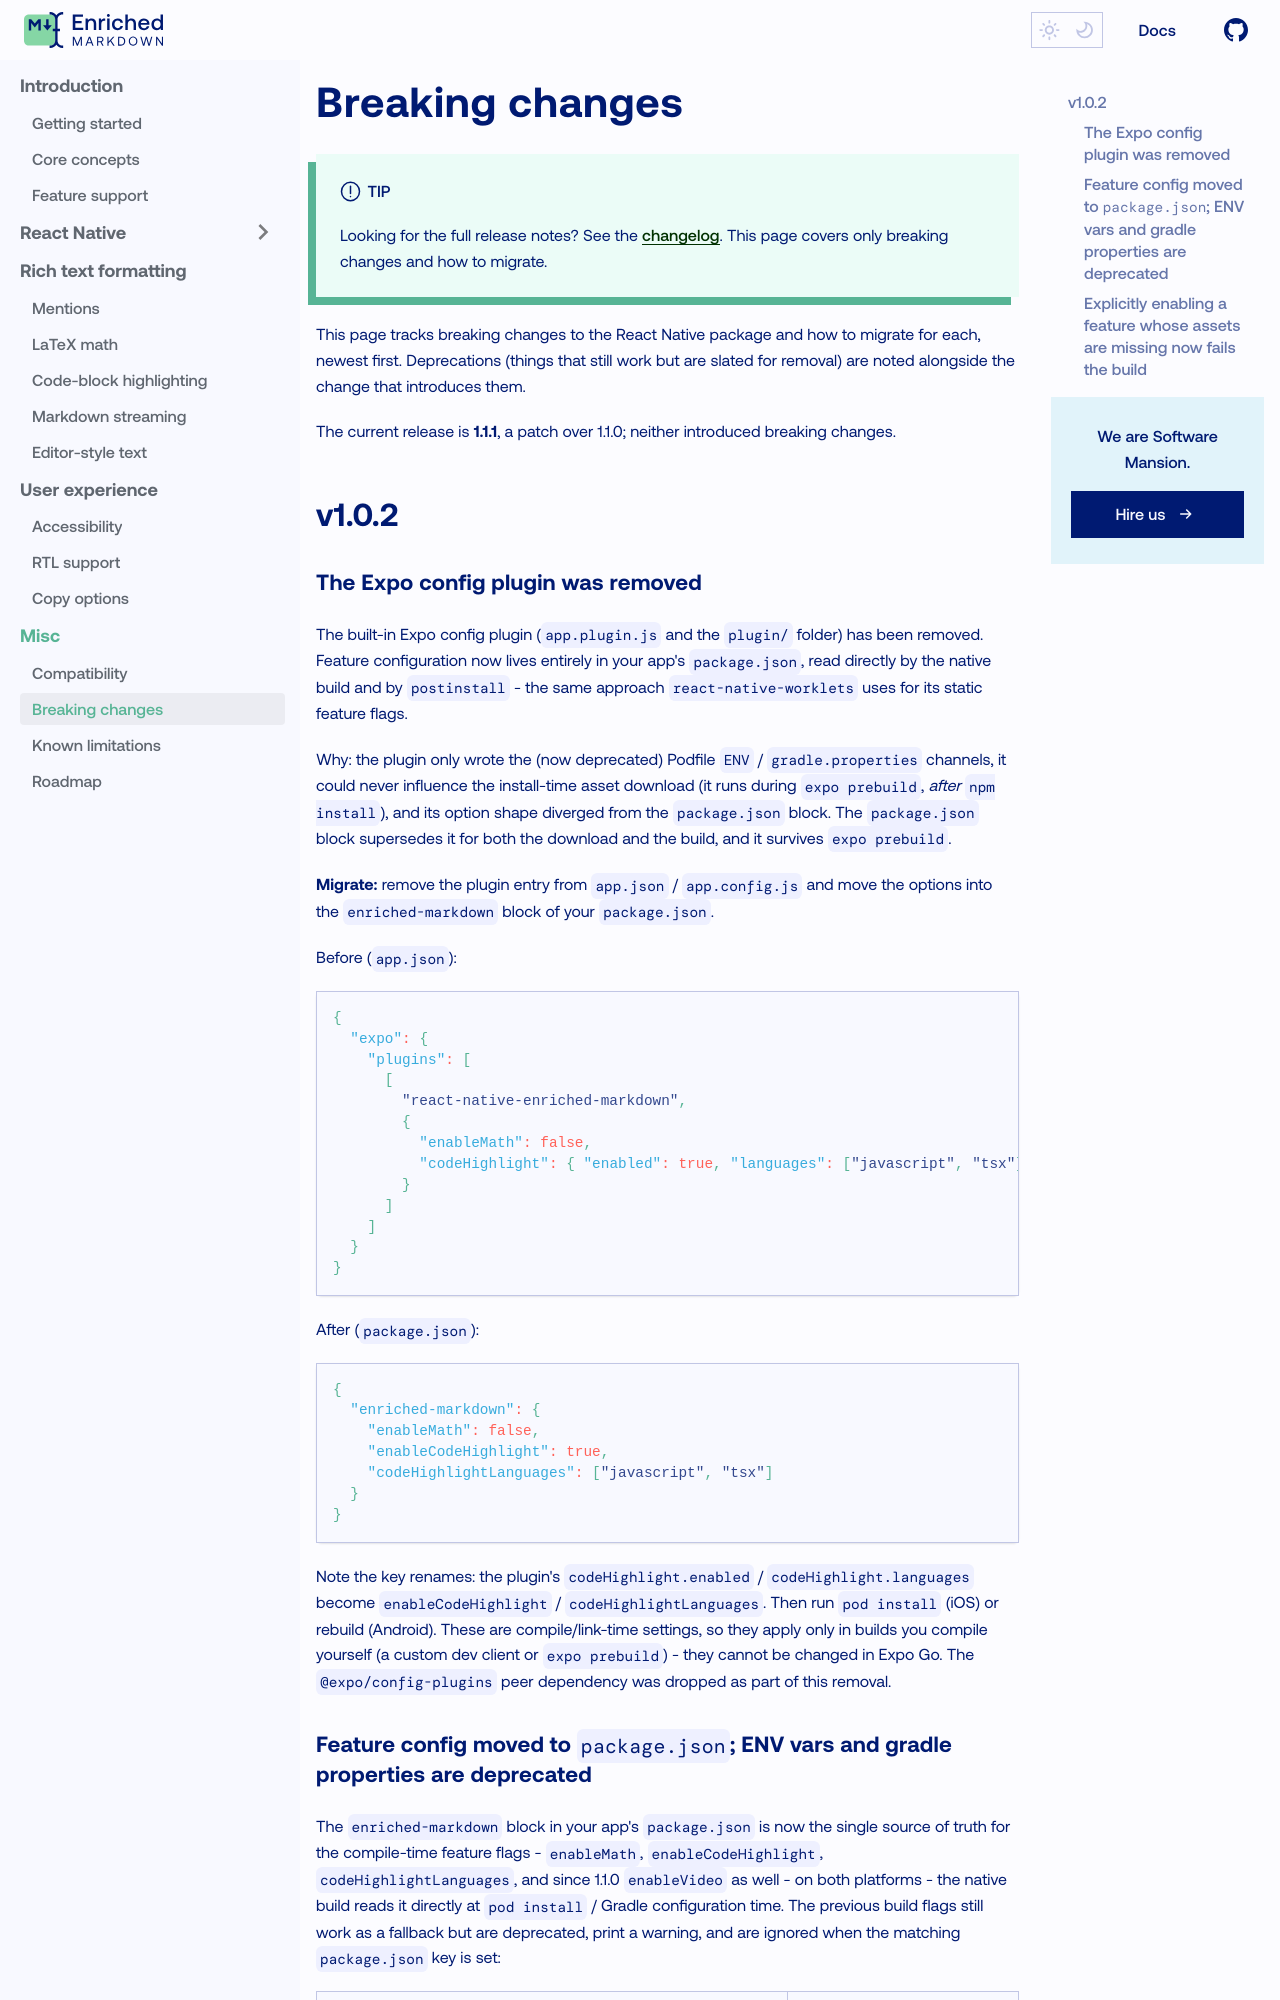

repository: jo-a-n/enriched-markdown · page: misc/breaking-changes/index.html · generator: docusaurus

---
sidebar_label: Breaking changes
sidebar_position: 2
---

# Breaking changes

:::tip
Looking for the full release notes? See the [changelog](https://swmansion.com/changelog/react-native-enriched-markdown/). This page covers only breaking changes and how to migrate.
:::

This page tracks breaking changes to the React Native package and how to migrate for each, newest first. Deprecations (things that still work but are slated for removal) are noted alongside the change that introduces them.

The current release is **1.1.1**, a patch over 1.1.0; neither introduced breaking changes.

## v1.0.2

### The Expo config plugin was removed

The built-in Expo config plugin (`app.plugin.js` and the `plugin/` folder) has been removed. Feature configuration now lives entirely in your app's `package.json`, read directly by the native build and by `postinstall` - the same approach `react-native-worklets` uses for its static feature flags.

Why: the plugin only wrote the (now deprecated) Podfile `ENV` / `gradle.properties` channels, it could never influence the install-time asset download (it runs during `expo prebuild`, _after_ `npm install`), and its option shape diverged from the `package.json` block. The `package.json` block supersedes it for both the download and the build, and it survives `expo prebuild`.

**Migrate:** remove the plugin entry from `app.json` / `app.config.js` and move the options into the `enriched-markdown` block of your `package.json`.

Before (`app.json`):

```json
{
  "expo": {
    "plugins": [
      [
        "react-native-enriched-markdown",
        {
          "enableMath": false,
          "codeHighlight": { "enabled": true, "languages": ["javascript", "tsx"] }
        }
      ]
    ]
  }
}
```

After (`package.json`):

```json
{
  "enriched-markdown": {
    "enableMath": false,
    "enableCodeHighlight": true,
    "codeHighlightLanguages": ["javascript", "tsx"]
  }
}
```

Note the key renames: the plugin's `codeHighlight.enabled` / `codeHighlight.languages` become `enableCodeHighlight` / `codeHighlightLanguages`. Then run `pod install` (iOS) or rebuild (Android). These are compile/link-time settings, so they apply only in builds you compile yourself (a custom dev client or `expo prebuild`) - they cannot be changed in Expo Go. The `@expo/config-plugins` peer dependency was dropped as part of this removal.
